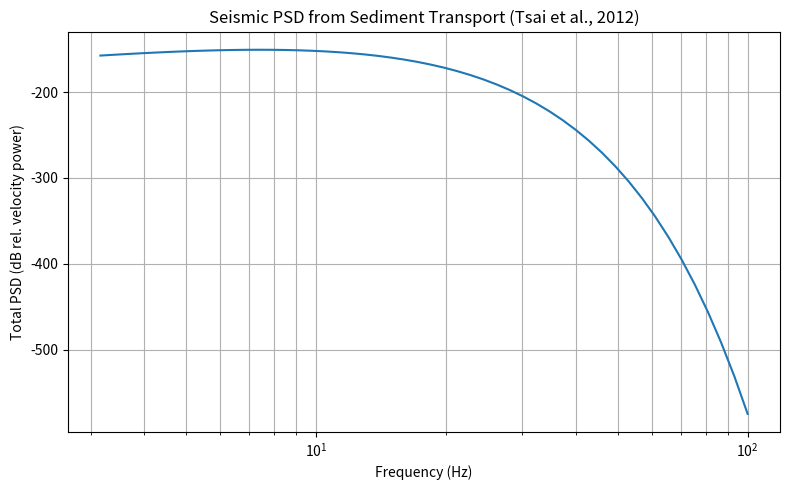

Write the Python code that produced this figure.
# 将每一行都添加详细注释的完整 Python 代码保存为 .py 文件

# Tsai et al. (2012) 地震噪声模型 —— 每行含注释的 Python 实现
# ===============================================================

import numpy as np                      # 导入数值计算库 numpy
import matplotlib.pyplot as plt        # 导入绘图库 matplotlib
from scipy.special import gamma        # 从 scipy.special 导入 gamma 函数（用于剪切波速表达式）
from scipy.integrate import quad       # 从 scipy.integrate 导入积分函数 quad（用于对粒径积分）

# ------------------------
# 基本物理常数（来自文中参数设定）
# ------------------------
rho_s = 2700                           # 颗粒密度，单位 kg/m³
rho_f = 1000                           # 水密度，单位 kg/m³
g = 9.81                               # 重力加速度，单位 m/s²
C1 = 2 / 3                             # 冲击频率修正因子（公式 13）
Q0 = 20                                # 品质因子 Q（用于 Rayleigh 波衰减，公式 3）
f0 = 1                                 # 参考频率，单位 Hz
v0 = 2206                              # 剪切波速度参考值，公式 (4)
z0 = 1000                              # 剪切波速度参考深度，单位 m，公式 (4)
a = 0.272                              # 剪切波速度深度依赖幂次，公式 (4)
x = a / (1 - a)                        # 频率依赖幂次，用于公式 (5)
vc0 = ((2 * np.pi * z0 * f0)**-a * v0 * gamma(1 + a))**(1 / (1 - a))  # Rayleigh 波相速度归一化系数
vu_ratio = 1 / (1 + x)                 # 群速度与相速度之比，公式 (5)

# ------------------------
# 拖曳系数与沉速计算（公式 16）
# ------------------------
def drag_coefficient(D):
    Re = np.sqrt(g * D**3) / (1e-6)    # 使用粒径计算 Reynolds 数（估算）
    return max(0.5, min(1.4, 24 / Re + 3 / np.sqrt(Re) + 0.34))  # 返回简化的 Dietrich 拖曳系数

def terminal_velocity(D):
    Cd = drag_coefficient(D)           # 获取拖曳系数
    R = (rho_s - rho_f) / rho_f        # 颗粒与水的相对密度
    return np.sqrt(4 * R * g * D / (3 * Cd))  # 计算终端沉速 w_st，公式 (16)

# ------------------------
# Rayleigh 波传播模型（公式 3、5、8、9）
# ------------------------
def rayleigh_velocity(f):
    return vc0 * (f / f0) ** -x        # Rayleigh 波相速度 v_c，公式 (5)

def group_velocity(vc):
    return vc * vu_ratio               # 群速度 v_u = v_c / (1 + x)

def attenuation_term(f, r):
    return 2 * np.pi * r * (1 + x) * f**(1 + x) / (vc0 * Q0 * f0**x)  # 衰减参数 β，公式 (8)

def attenuation_integral(beta):
    return 2 * np.log(1 + 1 / beta) * np.exp(-2 * beta) + (1 - np.exp(-beta)) * np.exp(-beta) * np.sqrt(2 * np.pi / beta)  # c(β) 衰减函数，公式 (9)

# ------------------------
# 粒径分布函数：log-raised cosine 分布（公式 20）
# ------------------------
def log_raised_cosine(D, D50, sg):
    s = sg / np.sqrt(1 / 3 - 2 / np.pi**2)        # 将 sg 转为 raised cosine 分布区间宽度
    logD = np.log(D)                              # 取对数
    logD50 = np.log(D50)                          # 中值粒径的对数
    mask = np.abs(logD - logD50) < s              # 只在有效区间内计算概率密度
    p = np.zeros_like(D)                          # 初始化为零
    p[mask] = (1 + np.cos(np.pi * (logD[mask] - logD50) / s)) / (2 * s * D[mask])  # 分布公式 (20)
    return p                                       # 返回概率密度值（未归一化）

# ------------------------
# 主函数：计算频率 f 下总功率谱密度（公式 10 + 7）
# ------------------------
def total_psd(f, H, theta, qb, W, r, D50, sg, tau_star_c=0.045):
    def integrand(D):
        Vp = np.pi * D**3 / 6                      # 颗粒体积
        m = rho_s * Vp                             # 颗粒质量
        Cd = drag_coefficient(D)                   # 拖曳系数
        w_st = terminal_velocity(D)                # 终端沉速
        u_star = np.sqrt(g * H * np.sin(theta))    # 床面剪切速度
        R = (rho_s - rho_f) / rho_f                # 相对密度
        tau_star = u_star**2 / (R * g * D)         # Shields 应力
        Hb = 1.44 * D * (tau_star / tau_star_c)**0.5  # 动沙层厚度，公式 (15)
        Ub = 1.56 * np.sqrt(R * g * D) * (tau_star / tau_star_c)**0.56  # 水平速度，公式 (14)
        H_hat = (3 * Cd * rho_f * Hb) / (2 * rho_s * D * np.cos(theta)) # 无量纲床层厚度
        wi = w_st * np.cos(theta) * np.sqrt(1 - np.exp(-H_hat))         # 垂直冲击速度，公式 (16)
        ws_mean = H_hat * w_st * np.cos(theta) / (2 * np.log(np.exp(H_hat / 2) + np.sqrt(np.exp(H_hat) - 1)))  # 平均沉速，公式 (17)
        t_i = Hb / (C1 * ws_mean)                # 冲击间隔时间，公式 (18)
        pD = log_raised_cosine(np.array([D]), D50, sg)[0]  # 获取粒径 D 的概率密度
        qbD = pD * qb                            # 单粒径通量，q_{bD}
        n_ti = C1 * W * qbD / (Vp * Ub * Hb)     # 冲击率，公式 (13)
        vc = rayleigh_velocity(f)                # 相速度
        vu = group_velocity(vc)                  # 群速度
        beta = attenuation_term(f, r)            # 衰减参数 β
        c_beta = attenuation_integral(beta)      # 衰减函数 c(β)
        PSD = n_ti * (np.pi**2 * f**3 * m**2 * wi**2) / (rho_s**2 * vc**3 * vu**2) * c_beta  # PSD 单粒径，公式 (7)
        return PSD                                # 返回当前粒径的 PSD 贡献

    PSD_total, _ = quad(integrand, D50 * 0.1, D50 * 3, limit=200)  # 粒径积分，公式 (10)
    return PSD_total

# ------------------------
# 可视化：绘制频率 vs PSD 曲线
# ------------------------
def plot_total_psd():
    H = 4.0                                   # 水深 (m)
    theta = np.radians(1.4)                   # 河床坡度 (单位：弧度)
    qb = 1e-3                                 # 总床载通量 (m²/s)
    W = 50                                    # 河道宽度 (m)
    r = 600                                   # 测站距河流距离 (m)
    D50 = 0.15                                # 中值粒径 (m)
    sg = 0.52                                 # 粒径分布宽度（对数标准差）
    freqs = np.logspace(0.5, 2, 50)           # 频率范围：1 Hz 到 100 Hz，对数分布
    psd_values = [total_psd(f, H, theta, qb, W, r, D50, sg) for f in freqs]  # 计算每个频率下的 PSD

    plt.figure(figsize=(8, 5))                # 新建图像
    plt.semilogx(freqs, 10 * np.log10(psd_values))  # 绘制频率 vs PSD（对数刻度）
    plt.xlabel("Frequency (Hz)")              # 横坐标标签
    plt.ylabel("Total PSD (dB rel. velocity power)")  # 纵坐标标签
    plt.title("Seismic PSD from Sediment Transport (Tsai et al., 2012)")  # 图标题
    plt.grid(True, which='both')              # 显示网格线
    plt.tight_layout()                        # 自动优化布局
    plt.show()                                # 显示图像

# ------------------------
# 执行主函数
# ------------------------
if __name__ == "__main__":
    plot_total_psd()

'''
# 写入文件
file_path = "/mnt/data/tsai_seismic_psd_model_commented.py"
with open(file_path, "w") as f:
    f.write(detailed_code)

file_path  # 提供下载链接
'''
